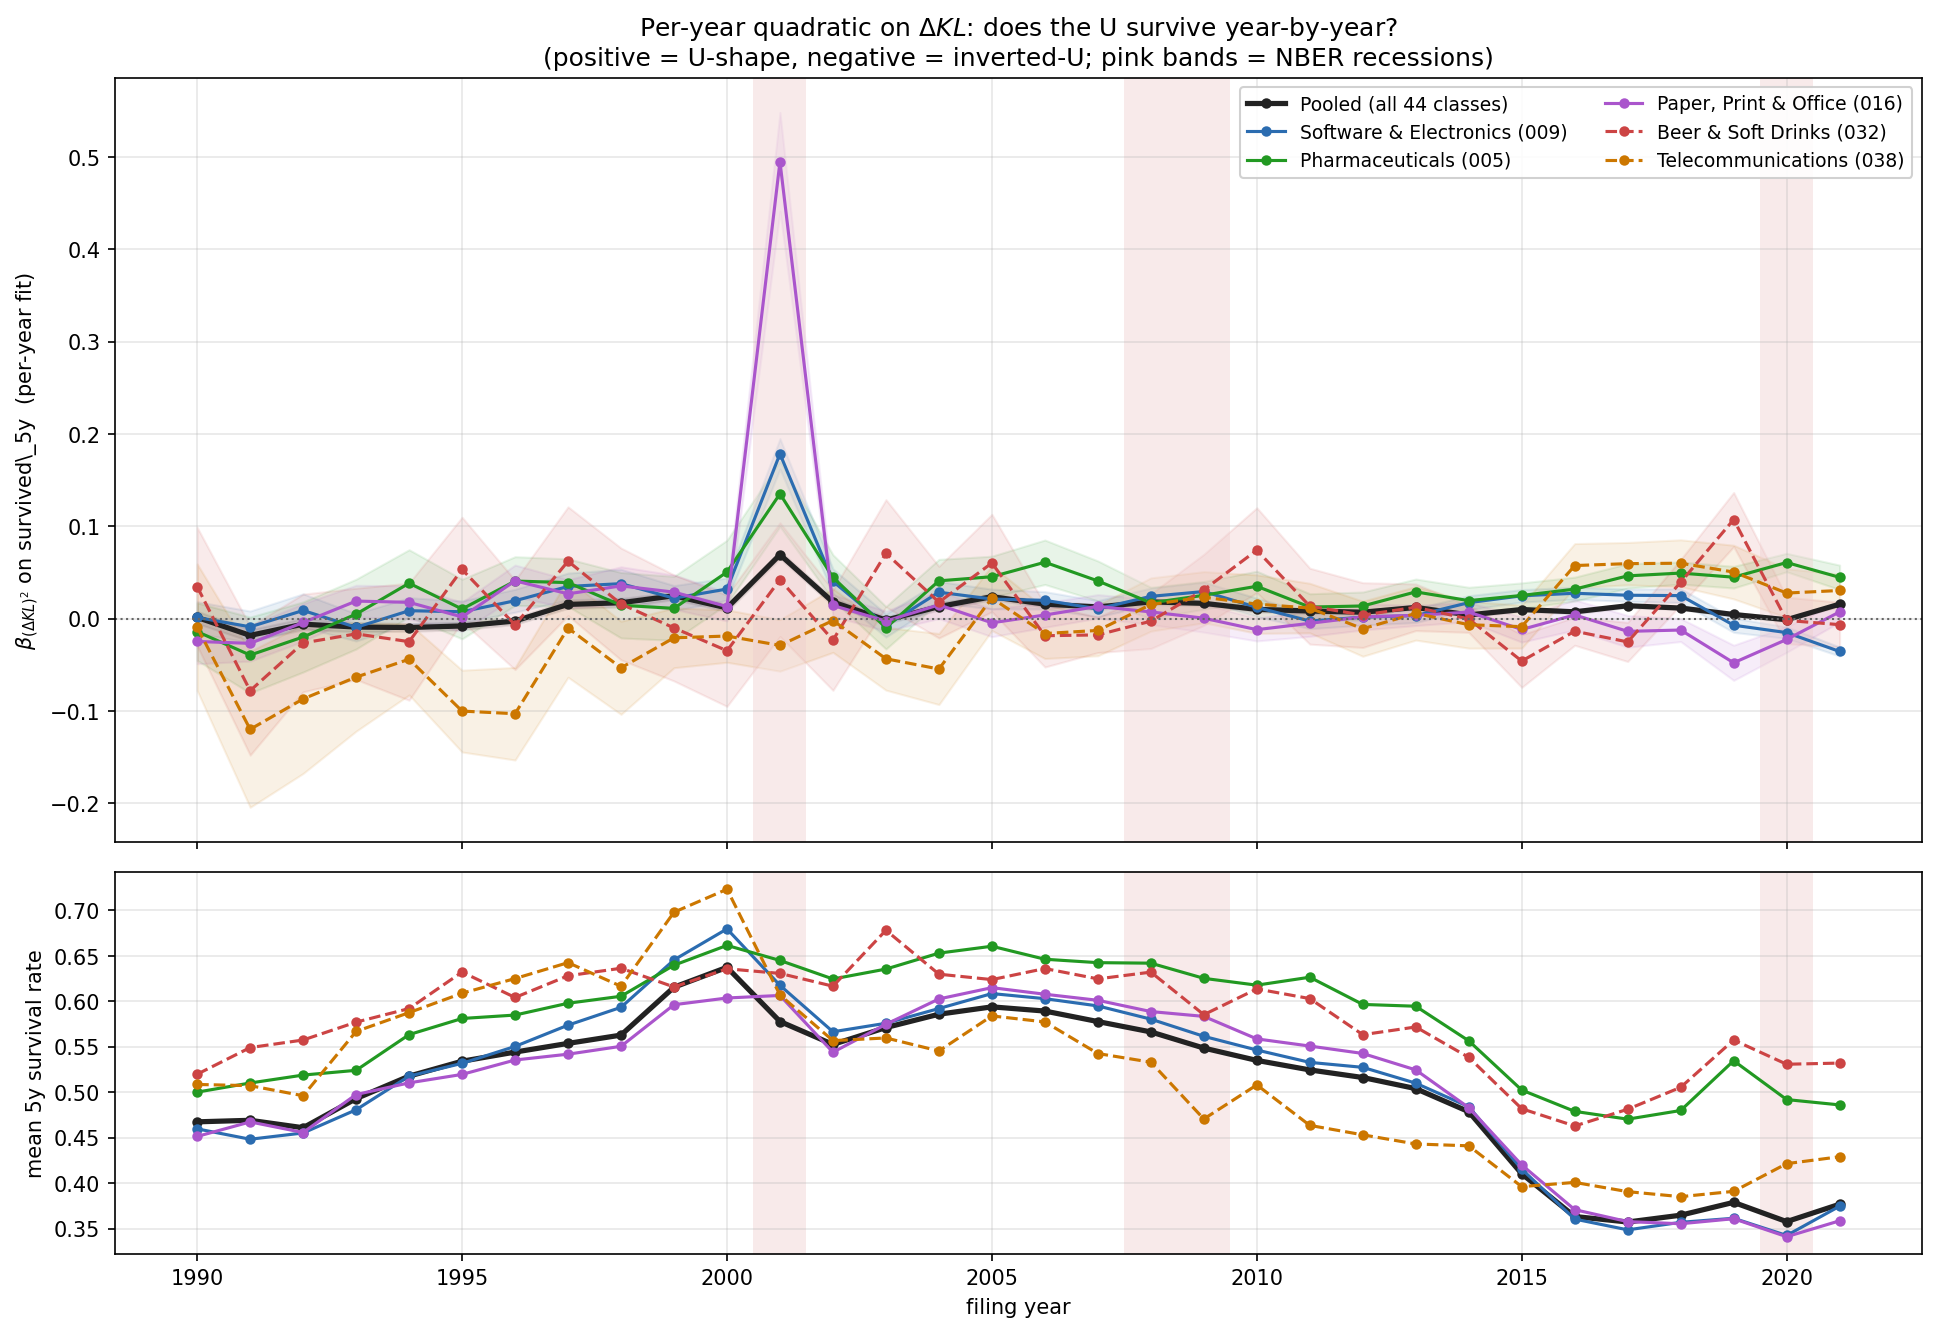

The file beside this chart, header and first rows:
series, year, n, beta_lin, beta_quad, se_quad, t_quad, mean_survival
pooled, 1990, 110712, -0.001409, 0.001307, 0.00337, 0.3878, 0.4675
pooled, 1991, 111786, 0.05138, -0.01816, 0.003197, -5.68, 0.4692
pooled, 1992, 115932, 0.07634, -0.005977, 0.003081, -1.94, 0.461
pooled, 1993, 138254, 0.06949, -0.009151, 0.002522, -3.628, 0.493
pooled, 1994, 148310, 0.06203, -0.009638, 0.00212, -4.545, 0.5177
pooled, 1995, 172030, 0.04665, -0.007965, 0.002042, -3.9, 0.5341
pooled, 1996, 200381, 0.01178, -0.002609, 0.001897, -1.375, 0.5442
pooled, 1997, 202293, 0.009393, 0.01538, 0.00213, 7.221, 0.5537
pooled, 1998, 164242, 0.05436, 0.01721, 0.002359, 7.295, 0.5629
pooled, 1999, 212814, 0.1091, 0.02476, 0.002096, 11.81, 0.6155
pooled, 2000, 249404, -0.03293, 0.01161, 0.001959, 5.925, 0.6374
pooled, 2001, 187485, 0.009953, 0.06929, 0.00213, 32.54, 0.5778
pooled, 2002, 183404, -0.06358, 0.01796, 0.002001, 8.974, 0.5526
pooled, 2003, 203796, -0.03931, -0.00162, 0.001892, -0.8565, 0.5711
pooled, 2004, 241886, -0.1317, 0.01296, 0.001802, 7.193, 0.5858
pooled, 2005, 267964, -0.09843, 0.02377, 0.00166, 14.32, 0.5939
pooled, 2006, 293216, -0.06787, 0.01569, 0.001501, 10.45, 0.5893
pooled, 2007, 329550, -0.07612, 0.01267, 0.001399, 9.053, 0.5777
pooled, 2008, 320214, -0.07727, 0.01811, 0.001462, 12.39, 0.5663
pooled, 2009, 290190, -0.06391, 0.01656, 0.001482, 11.17, 0.5486
pooled, 2010, 312019, -0.05888, 0.01004, 0.001422, 7.057, 0.535
pooled, 2011, 343166, -0.05937, 0.008265, 0.001316, 6.282, 0.5246
pooled, 2012, 356771, -0.06024, 0.00696, 0.000998, 6.974, 0.5162
pooled, 2013, 372499, -0.06315, 0.01212, 0.001026, 11.81, 0.504
pooled, 2014, 399968, -0.04653, 0.004033, 0.0009469, 4.259, 0.4786
pooled, 2015, 442297, -0.05763, 0.009849, 0.001026, 9.603, 0.4103
pooled, 2016, 466034, -0.07442, 0.007397, 0.001037, 7.131, 0.3634
pooled, 2017, 525089, -0.06946, 0.01397, 0.0009697, 14.4, 0.3573
pooled, 2018, 553403, -0.01213, 0.01145, 0.0008152, 14.05, 0.3648
pooled, 2019, 587607, -0.02953, 0.004492, 0.001131, 3.971, 0.3789
pooled, 2020, 761844, -0.1011, -0.001186, 0.001025, -1.157, 0.3577
pooled, 2021, 795513, 0.09076, 0.01568, 0.0008334, 18.82, 0.3769
009, 1990, 16013, 0.02665, 0.001251, 0.008767, 0.1427, 0.4598
009, 1991, 15968, 0.06343, -0.008859, 0.008705, -1.018, 0.4483
009, 1992, 16787, 0.09075, 0.008831, 0.009219, 0.9579, 0.4552
009, 1993, 20337, 0.1309, -0.009414, 0.007546, -1.248, 0.4807
009, 1994, 22401, 0.09736, 0.008577, 0.007198, 1.192, 0.5177
009, 1995, 26815, 0.08112, 0.007469, 0.006009, 1.243, 0.5318
009, 1996, 31648, 0.09732, 0.01937, 0.006333, 3.058, 0.5504
009, 1997, 31415, 0.08058, 0.03487, 0.007383, 4.723, 0.5738
009, 1998, 24993, 0.07762, 0.0379, 0.007939, 4.774, 0.5934
009, 1999, 30328, 0.1458, 0.02215, 0.006979, 3.174, 0.6455
009, 2000, 37483, -0.06897, 0.03208, 0.006139, 5.226, 0.6796
009, 2001, 28749, -0.1687, 0.1785, 0.008413, 21.22, 0.6176
009, 2002, 25629, -0.05629, 0.0404, 0.006921, 5.838, 0.5665
009, 2003, 26270, 0.03877, -0.007457, 0.006357, -1.173, 0.5759
009, 2004, 29837, -0.03849, 0.02861, 0.005974, 4.789, 0.5921
009, 2005, 32990, -0.05079, 0.02122, 0.005441, 3.899, 0.6085
009, 2006, 34798, -0.02149, 0.01983, 0.004797, 4.135, 0.6029
009, 2007, 37520, -0.05922, 0.01065, 0.004504, 2.364, 0.5949
009, 2008, 35340, -0.04477, 0.02414, 0.004612, 5.234, 0.5804
009, 2009, 32871, -0.06388, 0.02933, 0.005205, 5.635, 0.5615
009, 2010, 35728, -0.02604, 0.01223, 0.005058, 2.418, 0.5464
009, 2011, 40103, 0.001813, -0.002606, 0.004227, -0.6165, 0.5329
009, 2012, 42530, -0.06163, 0.001589, 0.004396, 0.3616, 0.5274
009, 2013, 44170, -0.06478, 0.003322, 0.003854, 0.8621, 0.51
009, 2014, 48875, -0.06557, 0.01732, 0.003839, 4.512, 0.4841
009, 2015, 54697, -0.0958, 0.02472, 0.003439, 7.188, 0.4154
009, 2016, 56702, -0.09391, 0.02749, 0.003339, 8.233, 0.3605
009, 2017, 63478, -0.006215, 0.02534, 0.003403, 7.447, 0.3487
... 132 more rows
